Run: headless pygame with SDL's dummy video driver; simulated clock (each Clock.tick advances the game by its frame time, no real sleeping); random seed 0; keys injected as events and as key.get_pressed() state; no mouse input.
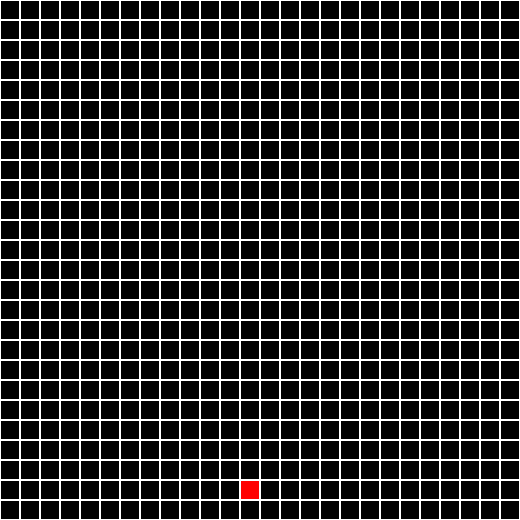
Frame 1 of 4 · flips 1–60 · no input
Frame 2 of 4 · flips 61–180 · tapped SPACE, RETURN · held RIGHT (→), D · screen unchanged from frame 1, image omitted
Frame 3 of 4 · flips 181–300 · held DOWN (↓), S · screen unchanged from frame 2, image omitted
Frame 4 of 4 · flips 301–420 · held LEFT (←), A, UP (↑), W · screen unchanged from frame 3, image omitted

The pygame program that drew these frames:

import random
import pygame


# Colors
BLACK = (0, 0, 0)
WHITE = (255, 255, 255)
BLUE = (0, 0, 255)
GREEN = (0, 255, 0)
RED = (255, 0, 0)

# Set the height and width of the screen
size = [520, 520]

# Map stuff
fieldSize = [100, 100]
rectSize = [20, 20]

MOVE_UP = (0, -1)
MOVE_DOWN = (0, 1)
MOVE_LEFT = (-1, 0)
MOVE_RIGHT = (1, 0)


class food(object):
    def __init__(self):
        self.position = self.random_pos()

    def draw(self, surface):
        pygame.draw.rect(surface, RED, [self.position[0], self.position[1], rectSize[0], rectSize[1]], 0)

    def random_pos(self):
        return random.randrange(0, size[0], rectSize[0]), random.randrange(0, size[1], rectSize[1])

    def set_pos(self, pos):
        self.position = pos


class snake(object):

    def __init__(self):
        self.length = 1
        self.positions = [(size[0] / 2, size[1] / 2)]
        self.direction = MOVE_DOWN
        self.color = WHITE

    def draw(self, surface):
        for p in self.positions:
            pygame.draw.rect(surface, WHITE, [p[0], p[1], rectSize[0], rectSize[1]], 0)

    def get_head_position(self):
        return self.positions[0]

    def move(self):
        cur = self.get_head_position()
        x, y = self.direction
        new = (cur[0] + (x * rectSize[0]), cur[1] + (y * rectSize[1]))
        if len(self.positions) > 2 and new in self.positions[2:]:
            pass
        else:
            self.positions.insert(0, new)
            if len(self.positions) > self.length:
                self.positions.pop()

    def reset(self):
        self.length = 1
        self.positions = [(size[0] / 2, size[1] / 2)]
        self.direction = MOVE_DOWN

    def handle_input(self):
        for event in pygame.event.get():  # User did something
            if event.type == pygame.QUIT:  # If user clicked close
                pygame.quit()
            elif event.type == pygame.KEYDOWN:
                if event.key == pygame.K_UP or event.key == pygame.K_w:
                    self.turn(MOVE_UP)
                if event.key == pygame.K_DOWN or event.key == pygame.K_s:
                    self.turn(MOVE_DOWN)
                if event.key == pygame.K_LEFT or event.key == pygame.K_a:
                    self.turn(MOVE_LEFT)
                if event.key == pygame.K_RIGHT or event.key == pygame.K_d:
                    self.turn(MOVE_RIGHT)

    def turn(self, point):
        if self.length > 1 and (point[0] * -1, point[1] * -1) == self.direction:
            return
        else:
            self.direction = point


def drawGrid(surface):
    for i in range(fieldSize[0]):
        for j in range(fieldSize[1]):
            pygame.draw.rect(surface, WHITE, [rectSize[0] * j, rectSize[1] * i, rectSize[0], rectSize[1]], 1)


def main():
    # Init game window
    pygame.init()
    screen = pygame.display.set_mode(size)
    pygame.display.set_caption("Snake")

    surface = pygame.Surface(screen.get_size())
    surface = surface.convert()

    snakeObj = snake()
    foodObj = food()

    clock = pygame.time.Clock()

    while True:

        # limits the while loop
        clock.tick(5)

        # Handle input
        snakeObj.handle_input()

        surface.fill((0, 0, 0))

        foodObj.draw(surface)

        snakeObj.move()
        snakeObj.draw(surface)

        if snakeObj.get_head_position() == foodObj.position:
            snakeObj.length += 1
            foodObj.set_pos(foodObj.random_pos())

        drawGrid(surface)
        screen.blit(surface, (0, 0))
        pygame.display.update()  # Update


main()
